Run: headless pygame with SDL's dummy video driver; simulated clock (each Clock.tick advances the game by its frame time, no real sleeping); random seed 0; keys injected as events and as key.get_pressed() state; no mouse input.
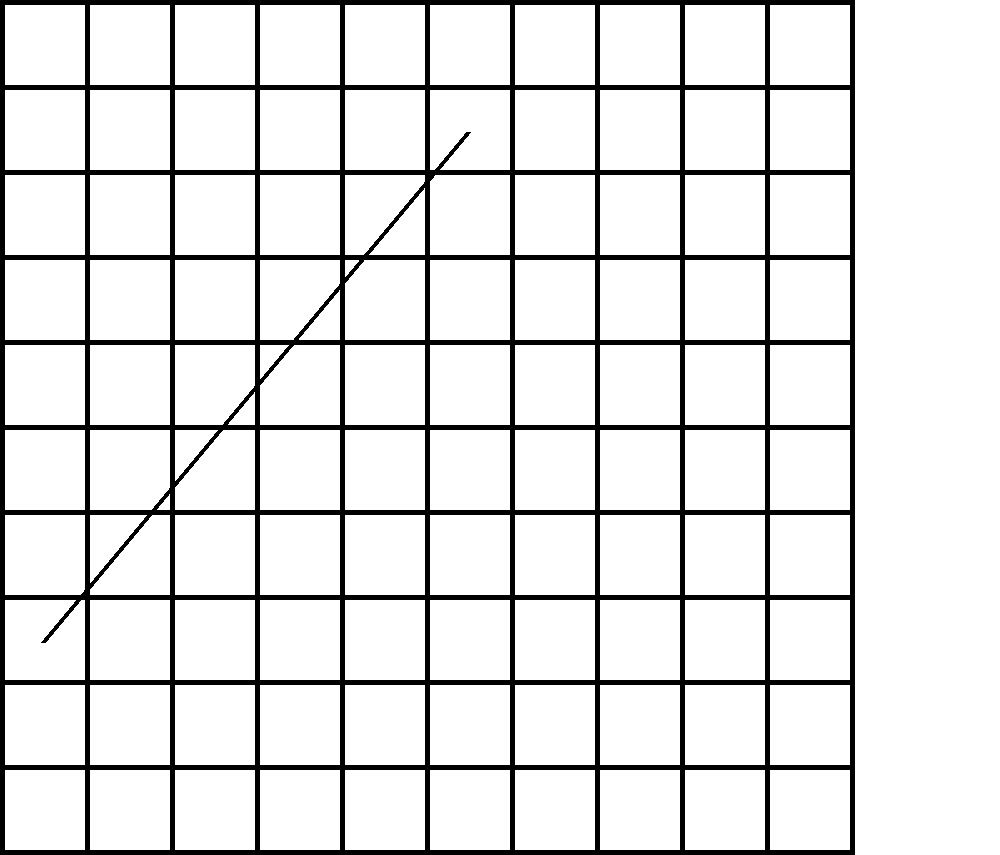
Frame 1 of 4 · flips 1–60 · no input
Frame 2 of 4 · flips 61–180 · tapped SPACE, RETURN · held RIGHT (→), D · screen unchanged from frame 1, image omitted
Frame 3 of 4 · flips 181–300 · held DOWN (↓), S · screen unchanged from frame 2, image omitted
Frame 4 of 4 · flips 301–420 · held LEFT (←), A, UP (↑), W · screen unchanged from frame 3, image omitted

The pygame program that drew these frames:

import time 
import pygame 
import random 
import os
import math 

from pygame.constants import QUIT 

pygame.init() 
pygame.font.init()

width = 1000
height = 855
screen = pygame.display.set_mode((width, height))
clock = pygame.time.Clock()

current_path = os.path.dirname(__file__) # Where your .py file is located
assets_path = os.path.join(current_path, 'assets') # The resource folder path
font = pygame.font.SysFont('Comic Sans MS', 30)

class ladder: 
    def __init__(self):
        pass

class snakes: 
    def __init__(self):
        pass

def positionCentre(pos): 
	if (pos <= 9) or (pos >= 20 and pos <= 29) or (pos >= 40 and pos <= 49) or (pos >= 60 and pos <= 69) or (pos >= 80 or pos <= 80): row = 1 
	else: row = 2

	if row == 1: x = 128 + ((pos % 10) -1) * 85
	else: x = 855 - ((pos % 10) -1) * 85

	if pos < 10: col = 0 
	else: col = int(str(pos)[0]) 
	y = 855 - (128 + (col-1) * 85)
	
	
	return (x, y)
 



def gameLoop(): 
	gameExit = False
	grid = [0 for i in range(100)]

	snakes = [[85, 20]]

	while not gameExit:
		for e in pygame.event.get(): 
			if e.type == pygame.QUIT: 
				exitGame = True 

		screen.fill((255, 255, 255))

		# Draw the grid
		pygame.draw.rect(screen,(0,0,0),(0,0,5,855))
		pygame.draw.rect(screen,(0,0,0),(85,0,5,855))
		pygame.draw.rect(screen,(0,0,0),(170,0,5,855))
		pygame.draw.rect(screen,(0,0,0),(255,0,5,855))
		pygame.draw.rect(screen,(0,0,0),(340,0,5,855))
		pygame.draw.rect(screen,(0,0,0),(425,0,5,855))
		pygame.draw.rect(screen,(0,0,0),(510,0,5,855))
		pygame.draw.rect(screen,(0,0,0),(595,0,5,855))
		pygame.draw.rect(screen,(0,0,0),(680,0,5,855))
		pygame.draw.rect(screen,(0,0,0),(765,0,5,855))
		pygame.draw.rect(screen,(0,0,0),(850,0,5,855))

		pygame.draw.rect(screen,(0,0,0),(0,0,855,5))
		pygame.draw.rect(screen,(0,0,0),(0,85,855,5))
		pygame.draw.rect(screen,(0,0,0),(0,170,855,5))
		pygame.draw.rect(screen,(0,0,0),(0,255,855,5))
		pygame.draw.rect(screen,(0,0,0),(0,340,855,5))
		pygame.draw.rect(screen,(0,0,0),(0,425,855,5))
		pygame.draw.rect(screen,(0,0,0),(0,510,855,5))
		pygame.draw.rect(screen,(0,0,0),(0,595,855,5))
		pygame.draw.rect(screen,(0,0,0),(0,680,855,5))
		pygame.draw.rect(screen,(0,0,0),(0,765,855,5))
		pygame.draw.rect(screen,(0,0,0),(0,850,855,5))


		for snake in snakes:
			pos1 = positionCentre(snake[0])
			pos2 = positionCentre(snake[1])

			print(pos1, pos2)
			
			
			pygame.draw.line(screen, (0,0,0), pos1, pos2, 5)


		pygame.display.update()
		clock.tick(100)


gameLoop()
pygame.quit()
quit()
